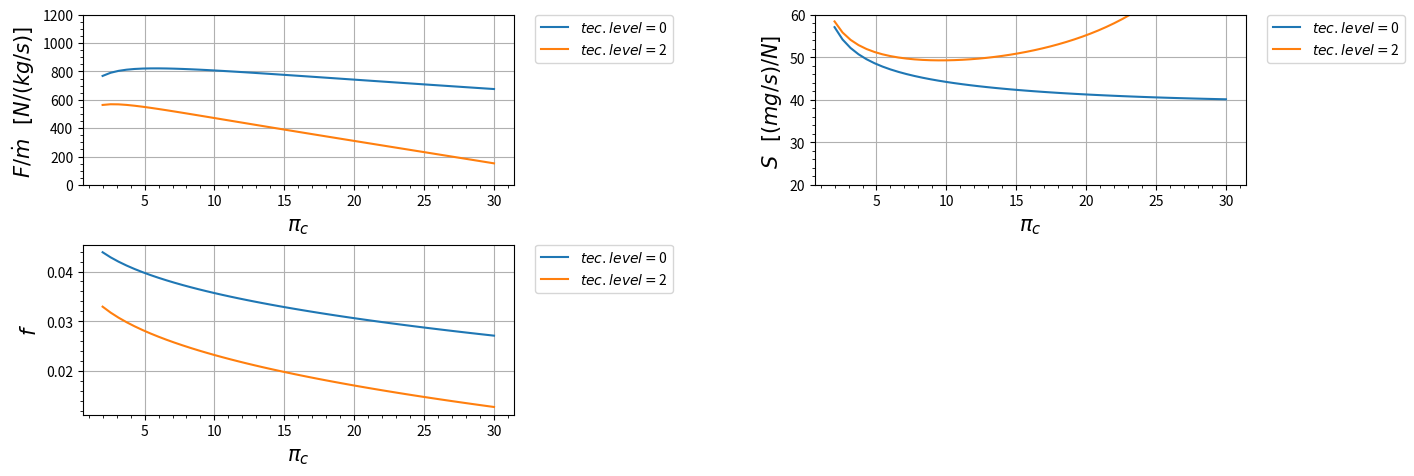

This figure's Python source:
import matplotlib.pyplot as plt
import numpy as np

class Turbojato_real:
    def __init__(self):
        s = 1

    def R_c(self):
        r_c = ((gamma_c-1)/(gamma_c))*c_pc
        return r_c
    
    def R_t(self):
        r_t = ((gamma_t-1)/(gamma_t))*c_pt
        return r_t

    def A_0(self):
        a_0 = (gamma_c*self.R_c()*t_0)**(0.5)
        return a_0
    
    def V_0(self):
        v_0 = self.A_0()*m_0
        return v_0
    
    def Tau_de_r(self):
        tau_r = 1 + (((gamma_c - 1)/(2))*(m_0**2))
        return tau_r
    
    def Pi_de_r(self):
        pi_r = (self.Tau_de_r())**((gamma_c)/(gamma_c-1))
        return pi_r
    
    def Pi_de_d(self):
        if m_0 <= 1:
            n_r = 1
        else:
            n_r = 1 - (0.075*((m_0-1)**1.35))

        pi_d = pi_dmax*n_r
        return pi_d
    
    def Tau_de_lambida(self):
        tau_lambida = (t_t4*c_pt)/(t_0*c_pc)
        return tau_lambida
    
    def Tau_de_c(self):
        tau_c = pi_c**((gamma_c-1)/(gamma_c*e_c))
        return tau_c
    
    def N_de_c(self):
        n_c = (((pi_c)**((gamma_c-1)/(gamma_c)))-1)/(self.Tau_de_c()-1)
        return n_c
    
    def F(self):
        f = (self.Tau_de_lambida() - (self.Tau_de_r()*self.Tau_de_c()))/(((n_b*h_pr)/(c_pc*t_0))-self.Tau_de_lambida())
        return f
    
    def Tau_de_t(self):
        tau_t = 1 - (((1)/(n_m*(1+self.F())))*((self.Tau_de_r())/(self.Tau_de_lambida()))*(self.Tau_de_c() - 1))
        return tau_t
    
    def Pi_de_t(self):
        pi_t = self.Tau_de_t()**((gamma_t)/((gamma_t-1)*e_t))
        return pi_t
    
    def N_de_t(self):
        n_t = (1-self.Tau_de_t())/(1-(self.Tau_de_t()**(1/e_t)))
        return n_t
    
    def P_t9IP_9(self):
        p_t9Ip_9 = p_0Ip_9*self.Pi_de_r()*self.Pi_de_d()*pi_c*pi_b*self.Pi_de_t()*pi_n
        return p_t9Ip_9 
    
    def M_9(self):
        m_9 = (((2)/(gamma_t-1))*(((self.P_t9IP_9())**((gamma_t-1)/(gamma_t)))-1))**(0.5)
        return m_9
    
    def T_9IT_0(self):
        t_9It_0 = ((self.Tau_de_t()*self.Tau_de_lambida())/(self.P_t9IP_9()**((gamma_t-1)/(gamma_t))))*((c_pc)/(c_pt))
        return t_9It_0
    
    def V_9Ia_0(self):
        v_9Ia_0 = self.M_9()*((((gamma_t*self.R_t())/(gamma_c*self.R_c()))*(self.T_9IT_0()))**(0.5))
        return v_9Ia_0
    
    def Empuxo(self):
        empuxo = self.A_0()*(((1+self.F())*(self.V_9Ia_0()))-(m_0)+((1+self.F())*((self.R_t())/(self.R_c()))*((self.T_9IT_0())/(self.V_9Ia_0()))*((1-p_0Ip_9)/(gamma_c))))
        return empuxo
    
    def S(self):
       s = self.F()/self.Empuxo()
       return s
    
    def N_t(self):
       n_ter = (((self.A_0())**(2))*(((1+self.F())*((self.V_9Ia_0())**2))-(m_0**2)))/(2*self.F()*h_pr)
       return n_ter
    
    def N_p(self):
       n_p = (2*self.V_0()*self.Empuxo())/(((self.A_0())**(2))*(((1+self.F())*((self.V_9Ia_0())**2))-(m_0**2)))
       return n_p
    
    def N_o(self):
       n_o = self.N_t()*self.N_p()
       return n_o

def Nivel_motor(nivel):
    global t_t4, pi_dmax, pi_b, pi_n, e_c, e_t, n_b
    if nivel == 0:
        t_t4 = 1800        #[K]   
        pi_dmax = 0.95
        pi_b = 0.94
        pi_n = 0.96
        e_c = 0.9
        e_t = 0.9
        n_b = 0.98

    elif nivel == 2:
        t_t4 = 1390        #[K]   
        pi_dmax = 0.98
        pi_b = 0.92
        pi_n = 0.98
        e_c = 0.84
        e_t = 0.83
        n_b = 0.91  


    
#####################################################################################

motor = Turbojato_real()
nivel_motor = [0,2]

# Variaveis de entrada:
lista_m0 = [2]
lista_pi_c = [2,30]

# Constantes de entrada em SI:
t_0 = 216.7         #[K]
c_pc = 1004        #[J/kg K]
c_pt = 1239         #[J/kg K]
h_pr = 42800000     #[J/kg]
gamma_c = 1.4 
gamma_t = 1.3 
n_m = 0.99
p_0Ip_9 = 0.5
pi_c_ = 10
m_0 = 2


convert = False
if convert:
    # Constantes de entrada FORA do SI:
    t_0 = 390         #[R]
    t_t4 = 3200       #[R]   
    c_pc = 0.24     #[Btu/lbm R]
    c_pt = 0.296    #[Btu/lbm R]
    h_pr = 18400     #[Btu/lbm]
    
    #conversão
    t_0 = t_0/1.8             #[K]
    t_t4 = t_t4/1.8           #[K]
    c_pc = (c_pc  * 4.1868)   #[kJ/kg K]
    c_pc  = c_pc * 1000        #[J/kg K]
    c_pt = (c_pt  * 4.1868)   #[kJ/kg K]
    c_pt = c_pt * 1000        #[J/kg K]
    h_pr = h_pr * 2.326       #[kJ/kg]
    h_pr = h_pr * 1000        #[J/kg]

#####################################################################################

# Tabela com os dados de entrada
for i in range(len(nivel_motor)):
    print(" ")
    Nivel_motor(nivel_motor[i])
    print(" \t\tTEC LEVEL = {}".format(nivel_motor[i]))
    print("|-------------------------------------------|")
    print(" ENTRADA\tVALOR\t\tUNIDADE")
    print("|-------------------------------------------|")
    dado = format(t_t4, ".3f")
    print("%s\t%s\t%s" % ("| T_{t4}",dado,"K"))
    print("|-------------------------------------------|")
    dado = format(t_0, ".3f")
    print("%s\t\t%s\t\t%s" % ("| T_0",dado,"K"))
    print("|-------------------------------------------|")
    dado = format(c_pc, ".3f")
    print("%s\t%s\t%s" % ("| c_{pc}",dado,"[J/kg K]"))
    print("|-------------------------------------------|")
    dado = format(c_pt, ".3f")
    print("%s\t%s\t%s" % ("| c_{pt}",dado,"[J/kg K]"))
    print("|-------------------------------------------|")
    dado = format(h_pr, ".3f")
    print("%s\t%s\t%s" % ("| h_{pr}",dado,"[J/kg]"))
    print("|-------------------------------------------|")
    dado = format(pi_dmax, ".3f")
    print("%s\t%s\t\t%s" % ("| pi_{dmax}",dado," "))
    print("|-------------------------------------------|")
    dado = format(pi_b, ".3f")
    print("%s\t\t%s\t\t%s" % ("| pi_b",dado," "))
    print("|-------------------------------------------|")
    dado = format(pi_n, ".3f")
    print("%s\t\t%s\t\t%s" % ("| pi_n",dado," "))
    print("|-------------------------------------------|")
    dado = format(e_c, ".3f")
    print("%s\t\t%s\t\t%s" % ("| e_c",dado," "))
    print("|-------------------------------------------|")
    dado = format(e_t, ".3f")
    print("%s\t\t%s\t\t%s" % ("| e_t",dado," "))
    print("|-------------------------------------------|")
    dado = format(n_b, ".3f")
    print("%s\t\t%s\t\t%s" % ("| eta_b",dado," "))
    print("|-------------------------------------------|")
    dado = format(gamma_c, ".3f")
    print("%s\t%s\t\t%s" % ("| gamma_c",dado," "))
    print("|-------------------------------------------|")
    dado = format(gamma_t, ".3f")
    print("%s\t%s\t\t%s" % ("| gamma_t",dado," "))
    print("|-------------------------------------------|")
    dado = format(n_m, ".3f")
    print("%s\t\t%s\t\t%s" % ("| eta_m",dado," "))
    print("|-------------------------------------------|")
    dado = format(p_0Ip_9, ".3f")
    print("%s\t%s\t\t%s" % ("| p_0/p_9",dado," "))
    print("|-------------------------------------------|")
    print(" ")

print("##################################################")    

# Graficos:
plt.figure(figsize = ((15, 5)))
pi_c = np.linspace(min(lista_pi_c) ,max(lista_pi_c))  #Limites do eixo X

# Grafico 1 ----------------------------------------------------------
plt.subplot(2, 2, 1)

for i in range(len(nivel_motor)):
    Nivel_motor(nivel_motor[i])
    plt.plot(pi_c, motor.Empuxo(), label=r'$tec. level = ${}'.format(nivel_motor[i])) 

plt.legend(bbox_to_anchor=(1.05, 1),loc='upper left', borderaxespad=0.)
plt.ylim(0, 1200)
plt.xlabel(r'$\pi_c$' , fontsize=15)
plt.ylabel(r'$F/ \dot m$   $[N / (kg /s)]$ ' , fontsize=15)
plt.minorticks_on() # aparece a divisão
plt.grid()

# Grafico 2 ----------------------------------------------------------
plt.subplot(2, 2, 2)
for i in range(len(nivel_motor)):
    Nivel_motor(nivel_motor[i])
    plt.plot(pi_c, motor.S()*1000000, label=r'$tec. level = ${}'.format(nivel_motor[i]))
            
plt.legend(bbox_to_anchor=(1.05, 1),loc='upper left', borderaxespad=0.)
plt.ylim(20, 60)
plt.xlabel(r'$\pi_c$ ' , fontsize=15)
plt.ylabel(r'$S$   $[(mg/s) / N]$ ' , fontsize=15)
plt.minorticks_on() # aparece a divisão
plt.grid()

# Grafico 3 ----------------------------------------------------------
plt.subplot(2, 2, 3)
for i in range(len(nivel_motor)):
    Nivel_motor(nivel_motor[i])
    plt.plot(pi_c, motor.F(), label=r'$tec. level = ${}'.format(nivel_motor[i]))
            
plt.legend(bbox_to_anchor=(1.05, 1),loc='upper left', borderaxespad=0.)
plt.xlabel(r'$\pi_c$ ' , fontsize=15)
plt.ylabel(r'$f$' , fontsize=15)
plt.minorticks_on() # aparece a divisão
plt.grid()

# Plot Grafico ----------------------------------------------------------
plt.subplots_adjust(left=0.125, bottom=0.1, right=0.9, top=0.9, wspace=0.7, hspace=0.35)
plt.show()

# Tabela de saida:
for i in range(len(nivel_motor)):
    Nivel_motor(nivel_motor[i])
    pi_c = pi_c_
    print(" ")
    print(" \t\tTEC LEVEL = {}".format(nivel_motor[i]))
    print("|-------------------------------------------|")
    dado = format(m_0, ".3f")
    print("%s\t\t%s\t\t%s" % ("| m_0",dado," "))
    print("|-------------------------------------------|")
    print("%s\t\t%s\t\t%s" % ("| pi_c",pi_c," "))
    print("|-------------------------------------------|")
    print(" ")
    print(" ")
    print(" SAIDA\t\tVALOR\t\tUNIDADE")
    print("|-------------------------------------------|")
    dado = format(motor.S()*1000000, ".3f")
    print("%s\t\t%s\t\t%s" % ("| S",dado,"mg s/N"))
    print("|-------------------------------------------|")
    dado = format(motor.Empuxo(), ".3f")
    if motor.Empuxo() <1000:
        print("%s\t\t%s\t\t%s" % ("| F/m_0",dado,"N s/kg"))
        print("|-------------------------------------------|")
    else:
        print("%s\t\t%s\t%s" % ("| F/m_0",dado,"N s/kg"))
        print("|-------------------------------------------|")
    dado = format(motor.F(), ".3f")
    print("%s\t\t%s\t%s" % ("| f",dado," "))
    print("|-------------------------------------------|")
    dado = format(motor.N_de_t(), ".3f")
    print("%s\t\t%s\t%s" % ("| eta_t",dado," "))
    print("|-------------------------------------------|")
    dado = format(motor.N_de_c(), ".3f")
    print("%s\t\t%s\t%s" % ("| eta_c",dado," "))
    print("|-------------------------------------------|")
    dado = format(motor.N_p(), ".3f")
    print("%s\t\t%s\t\t%s" % ("| eta_P",dado," "))
    print("|-------------------------------------------|")
    dado = format(motor.N_t(), ".3f")
    print("%s\t\t%s\t\t%s" % ("| eta_T",dado," "))
    print("|-------------------------------------------|")
    dado = format(motor.N_o(), ".3f")
    print("%s\t\t%s\t\t%s" % ("| eta_O",dado," "))
    print("|-------------------------------------------|")
    print(" ")
    print("@@@@@@@@@@@@@@@@@@@@@@@@@@@@@@@@@@@@@@@@@@@@@@@@@@@@@@")









    